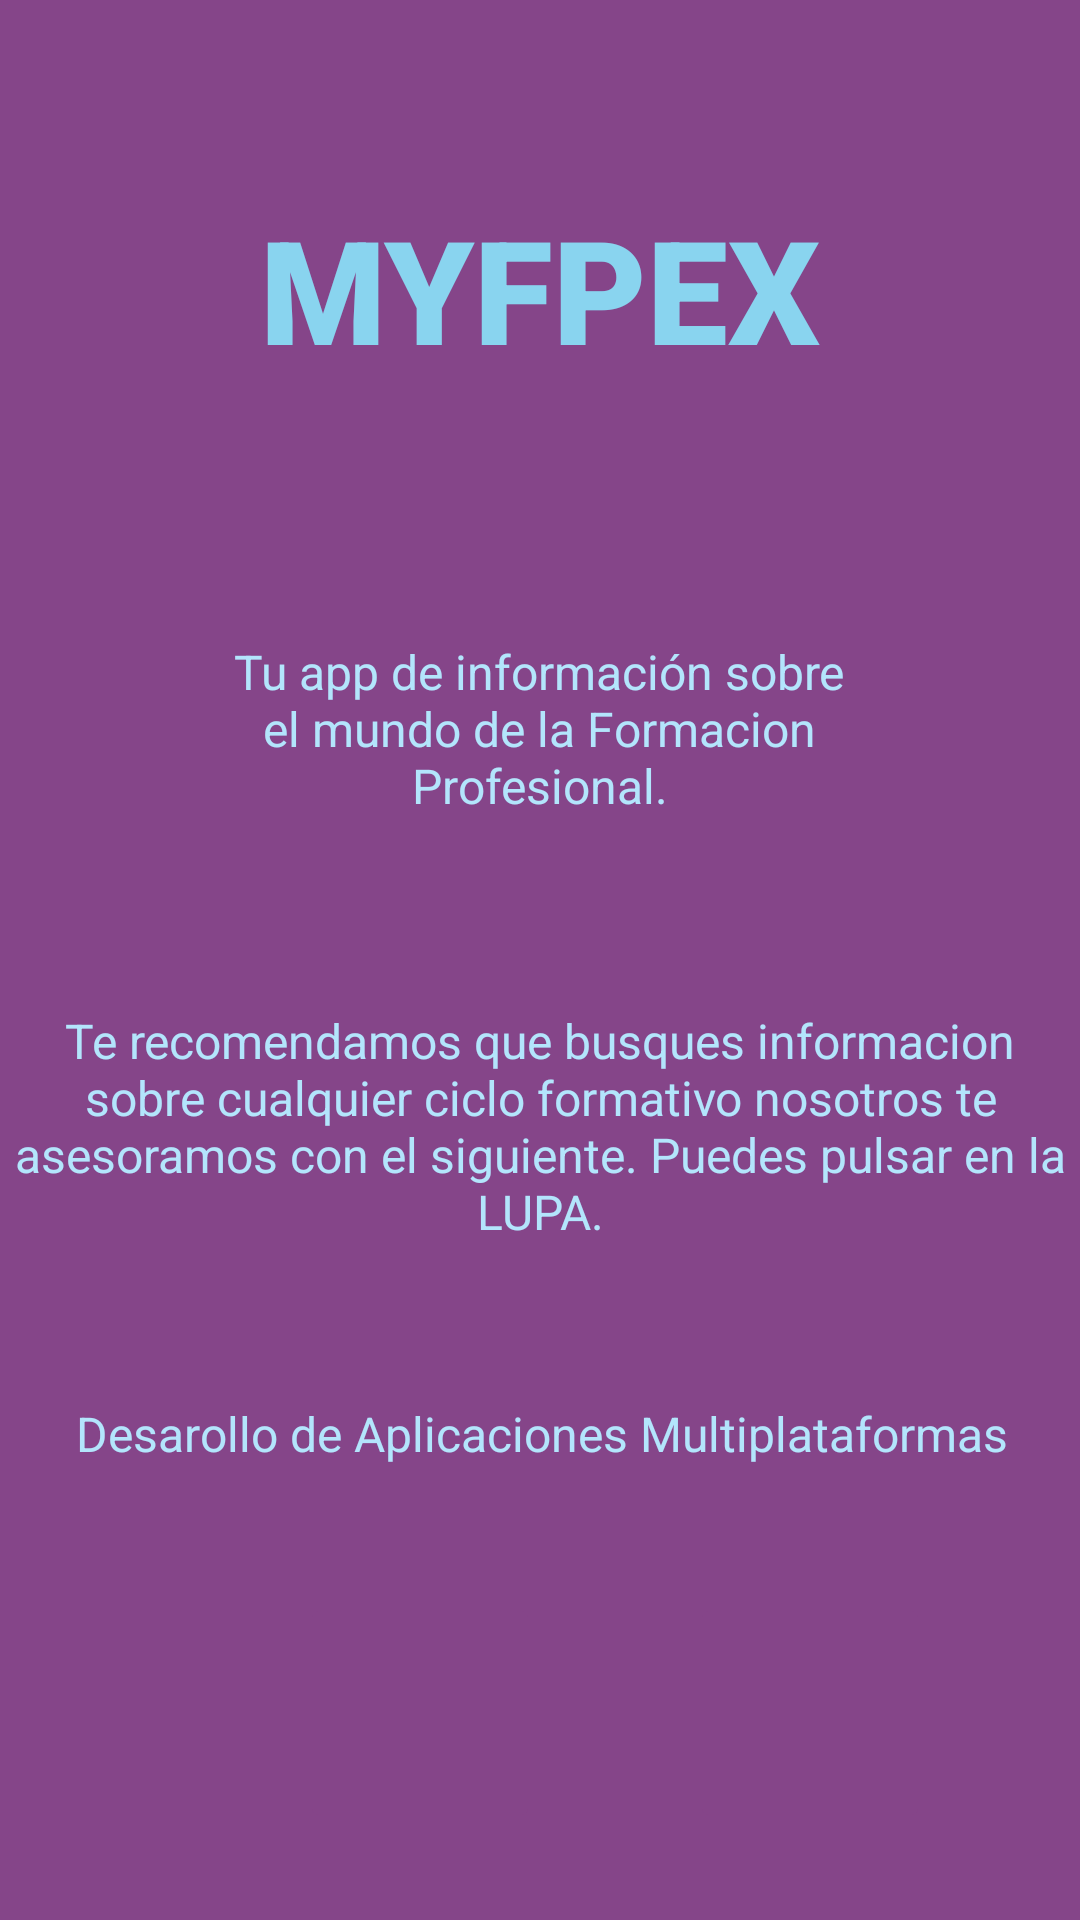

This screen was rendered from an Android layout file. Write that file and the resources it references.
<!-- AndroidManifest.xml: application theme Theme.MYFPEX -->
<!-- res/layout/activity_main.xml -->
<?xml version="1.0" encoding="utf-8"?>
<androidx.constraintlayout.widget.ConstraintLayout xmlns:android="http://schemas.android.com/apk/res/android"
    xmlns:app="http://schemas.android.com/apk/res-auto"
    xmlns:tools="http://schemas.android.com/tools"
    android:layout_width="match_parent"
    android:layout_height="match_parent"
    android:background=" #854589"
    tools:context=".MainActivity">

    <TextView
        android:id="@+id/txtTitulo"
        android:layout_width="207dp"
        android:layout_height="77dp"
        android:layout_marginTop="64dp"
        android:fontFamily="sans-serif-black"
        android:text="@string/myfpex"
        android:textAlignment="center"
        android:textColor="#89d4ef"
        android:textSize="48sp"
        app:layout_constraintEnd_toEndOf="parent"
        app:layout_constraintStart_toStartOf="parent"
        app:layout_constraintTop_toTopOf="parent"
        tools:ignore="TextSizeCheck" />

    <TextView
        android:id="@+id/txtInfo1"
        android:layout_width="246dp"
        android:layout_height="63dp"
        android:layout_marginTop="72dp"
        android:text="@string/tu_app_de_informaci_n_sobre_el_mundo_de_la_formacion_profesional"
        android:textAlignment="center"
        android:textColor="#B3E5FC"
        android:textSize="16sp"
        app:layout_constraintEnd_toEndOf="parent"
        app:layout_constraintHorizontal_bias="0.498"
        app:layout_constraintStart_toStartOf="parent"
        app:layout_constraintTop_toBottomOf="@+id/txtTitulo"
        tools:ignore="TextSizeCheck" />

    <TextView
        android:id="@+id/txtInfo2"
        android:layout_width="360dp"
        android:layout_height="95dp"
        android:layout_marginTop="60dp"
        android:text="@string/te_recomendamos_que_busques_informacion_sobre_cualquier_ciclo_formativo_nosotros_te_asesoramos_con_el_siguiente_puedes_pulsar_en_la_lupa"
        android:textAlignment="center"
        android:textColor="#B3E5FC"
        android:textSize="16sp"
        app:layout_constraintEnd_toEndOf="parent"
        app:layout_constraintStart_toStartOf="parent"
        app:layout_constraintTop_toBottomOf="@+id/txtInfo1"
        tools:ignore="TextSizeCheck" />

    <TextView
        android:id="@+id/txtRecomendacion"
        android:layout_width="383dp"
        android:layout_height="52dp"
        android:layout_marginTop="36dp"
        android:text="@string/desarollo_de_aplicaciones_multiplataformas"
        android:textAlignment="center"
        android:textColor="#B3E5FC"
        android:textSize="16sp"
        app:layout_constraintEnd_toEndOf="parent"
        app:layout_constraintStart_toStartOf="parent"
        app:layout_constraintTop_toBottomOf="@+id/txtInfo2"
        tools:ignore="TextSizeCheck" />

    <ImageButton
        android:id="@+id/imageButtonBuscar"
        android:layout_width="80dp"
        android:layout_height="80dp"
        android:adjustViewBounds="true"
        android:backgroundTint="#854589"
        android:scaleType="centerCrop"
        app:layout_constraintBottom_toBottomOf="parent"
        app:layout_constraintEnd_toEndOf="parent"
        app:layout_constraintStart_toEndOf="@+id/imageButtonActualizar"
        app:layout_constraintTop_toBottomOf="@+id/txtRecomendacion"
        app:layout_constraintVertical_bias="0.295"
        app:srcCompat="@drawable/lupa"
        tools:ignore="ContentDescription,SpeakableTextPresentCheck" />

    <ImageButton
        android:id="@+id/imageButtonActualizar"
        android:layout_width="80dp"
        android:layout_height="80dp"
        android:scaleType="centerCrop"
        android:adjustViewBounds="true"
        android:backgroundTint="#854589"
        android:layout_marginStart="100dp"
        app:layout_constraintBottom_toBottomOf="parent"
        app:layout_constraintStart_toStartOf="parent"
        app:layout_constraintTop_toBottomOf="@+id/txtRecomendacion"
        app:layout_constraintVertical_bias="0.295"
        app:srcCompat="@drawable/actualizar"
        tools:ignore="ContentDescription,SpeakableTextPresentCheck" />
</androidx.constraintlayout.widget.ConstraintLayout>
<!-- resources referenced by this layout -->
<resources>
  <string name="desarollo_de_aplicaciones_multiplataformas">Desarollo de Aplicaciones Multiplataformas</string>
  <string name="myfpex">MYFPEX</string>
  <string name="te_recomendamos_que_busques_informacion_sobre_cualquier_ciclo_formativo_nosotros_te_asesoramos_con_el_siguiente_puedes_pulsar_en_la_lupa">Te recomendamos que busques informacion sobre cualquier ciclo formativo nosotros te asesoramos con el siguiente. Puedes pulsar en la LUPA.</string>
  <string name="tu_app_de_informaci_n_sobre_el_mundo_de_la_formacion_profesional">Tu app de información sobre el mundo de la Formacion Profesional.</string>
  <style name="Theme.MYFPEX" parent="Theme.MaterialComponents.DayNight.DarkActionBar">
          
          <item name="colorPrimary">@color/purple_500</item>
          <item name="colorPrimaryVariant">@color/purple_700</item>
          <item name="colorOnPrimary">@color/white</item>
          
          <item name="colorSecondary">@color/teal_200</item>
          <item name="colorSecondaryVariant">@color/teal_700</item>
          <item name="colorOnSecondary">@color/black</item>
          
          <item name="android:statusBarColor">?attr/colorPrimaryVariant</item>
          
      </style>
  <!-- not gathered from this repository: default colours our renderer supplied (Android Studio template values) -->
  <color name="purple_500">#FF6200EE</color>
  <color name="purple_700">#FF3700B3</color>
  <color name="teal_200">#FF03DAC5</color>
  <color name="teal_700">#FF018786</color>
  <color name="black">#FF000000</color>
  <color name="white">#FFFFFFFF</color>
</resources>
